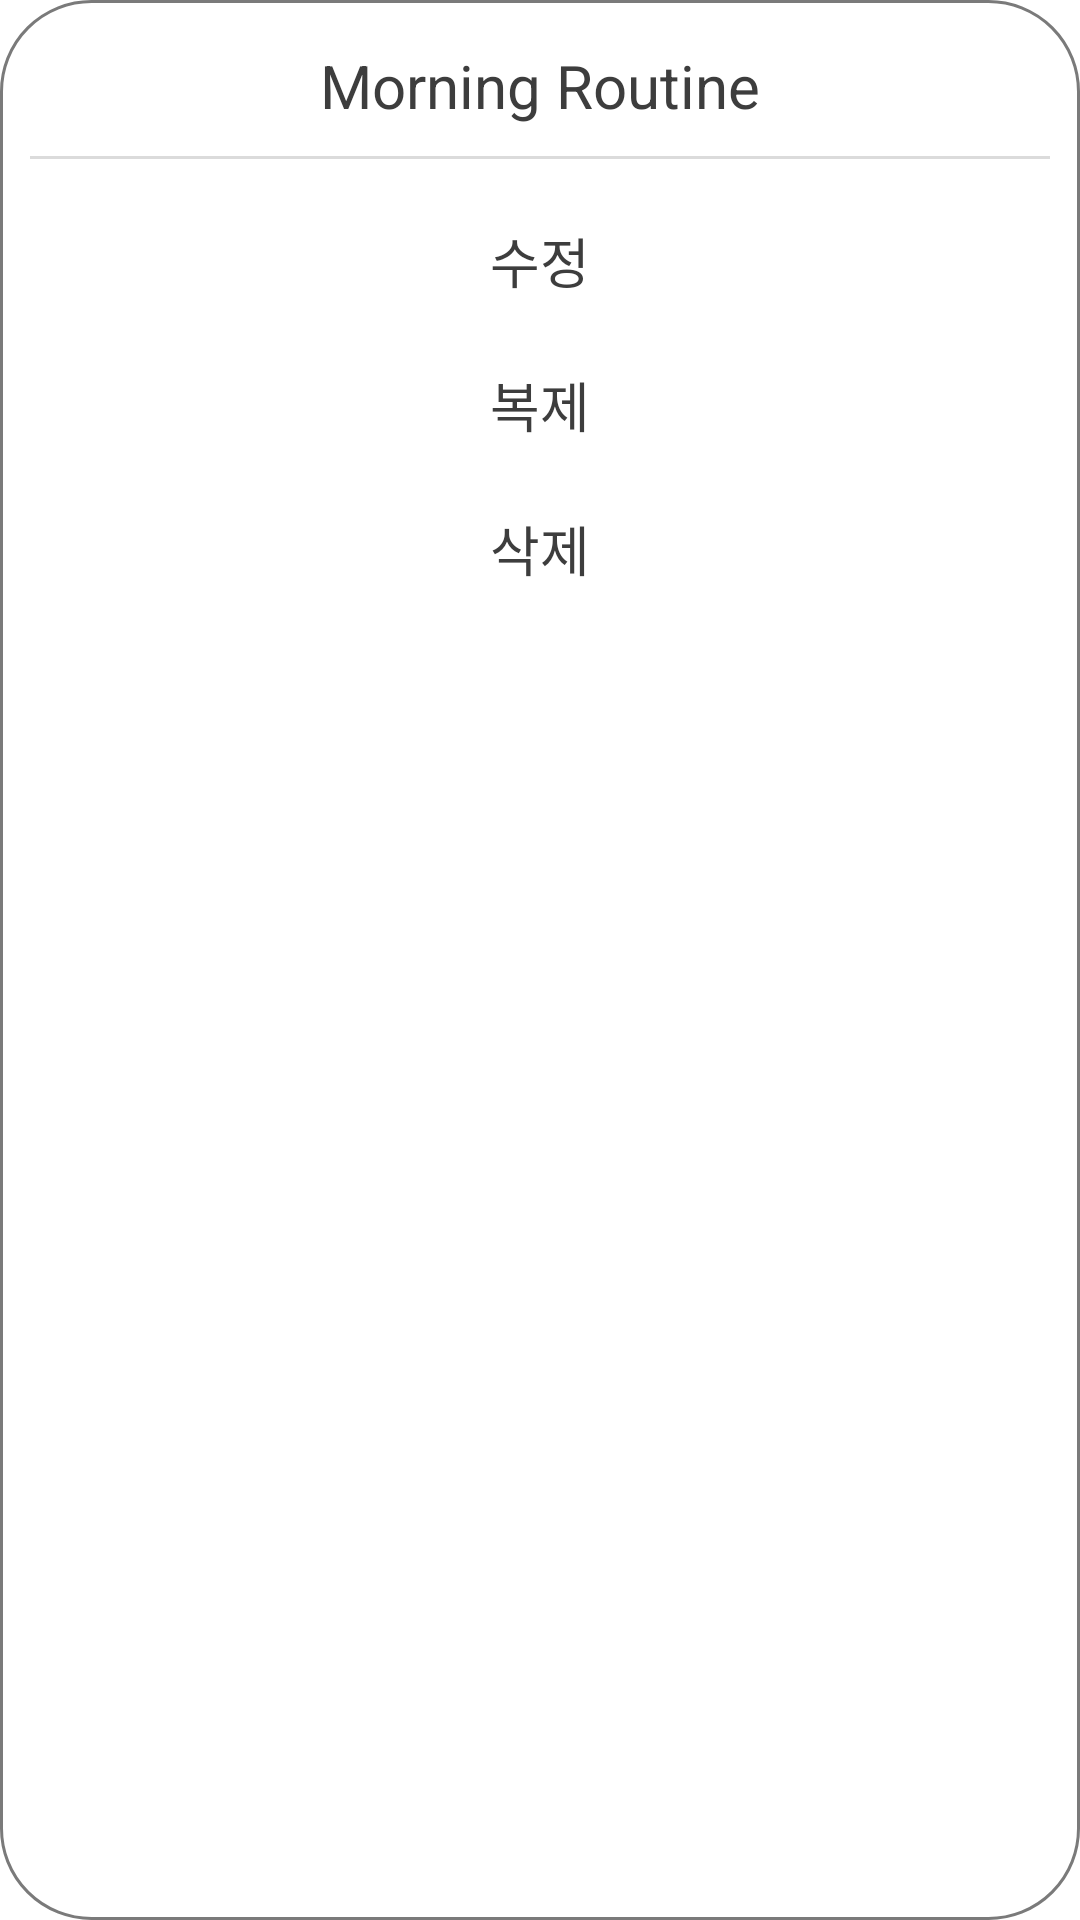

This screen was rendered from an Android layout file. Write that file and the resources it references.
<!-- AndroidManifest.xml: application theme LightTheme -->
<!-- res/layout/fragment_routines_dialog.xml -->
<?xml version="1.0" encoding="utf-8"?>
<RelativeLayout
    xmlns:android="http://schemas.android.com/apk/res/android"
    android:layout_width="250dp"
    android:layout_height="wrap_content"
    android:layout_gravity="center"
    android:background="@drawable/shape_dialogbackground"

    >

    <TextView
        android:id="@+id/fragmentdialog_tv_title"
        android:layout_width="match_parent"
        android:layout_height="wrap_content"
        android:text="Morning Routine"
        android:textSize="20dp"
        android:textAlignment="center"
        android:layout_marginTop="15dp"

        />

    <View
        android:id="@+id/fragmentdialog_divider1"
        android:layout_width="match_parent"
        android:layout_height="1dp"
        android:layout_marginTop="10dp"
        android:layout_marginLeft="10dp"
        android:layout_marginRight="10dp"
        android:layout_below="@id/fragmentdialog_tv_title"
        android:background="@color/colorLightGray"
        />

    <LinearLayout
        android:layout_width="match_parent"
        android:layout_height="wrap_content"
        android:layout_below="@+id/fragmentdialog_divider1"
        android:orientation="vertical"
        android:paddingLeft="25dp"
        android:paddingRight="25dp"
        android:layout_marginTop="10dp"
        android:layout_marginBottom="10dp"
        >

    <Button
        android:id="@+id/routinedialog_btn_modify"
        android:layout_width="match_parent"
        android:layout_height="wrap_content"
        android:background="@null"
        android:text="수정"
        android:textSize="18dp"
        android:textAlignment="center"
        android:stateListAnimator="@null"
        />

        <Button
            android:id="@+id/routinedialog_btn_dup"
            android:layout_width="match_parent"
            android:layout_height="wrap_content"
            android:background="@null"
            android:text="복제"
            android:textSize="18dp"
            android:textAlignment="center"
            android:elevation="0dp"
            android:stateListAnimator="@null"
            />
        <Button
            android:id="@+id/routinedialog_btn_delete"
            android:layout_width="match_parent"
            android:layout_height="wrap_content"
            android:background="@null"
            android:text="삭제"
            android:textSize="18dp"
            android:textAlignment="center"
            android:elevation="0dp"
            android:stateListAnimator="@null"
            />

    </LinearLayout>


</RelativeLayout>
<!-- resources referenced by this layout -->
<resources>
  <color name="colorLightGray">#dbdbdb</color>
  <!-- drawable shape_dialogbackground (drawable) -->
  <?xml version="1.0" encoding="utf-8"?>
  <shape xmlns:android="http://schemas.android.com/apk/res/android"
      android:shape="rectangle">
      <solid android:color="@color/colorLight" />
  
      <stroke android:color="@color/colorTextGray"
          android:width="1dp"/>
  
      <corners android:radius="30dp"/>
  </shape>
  <style name="LightTheme" parent="Theme.AppCompat.Light.NoActionBar">
          <item name="android:colorBackground">@color/colorLight</item>
          <item name="android:textColor">@color/colorDark</item>
          <item name="android:textColorHint">@color/colorTextGray</item>
          <item name="android:windowContentOverlay">@null</item>
          <item name="android:windowIsTranslucent">true</item>
  
      </style>
  <color name="colorLight">#FFFFFF</color>
  <color name="colorTextGray">#7a7a7a</color>
  <color name="colorDark">#3d3d3d</color>
</resources>
